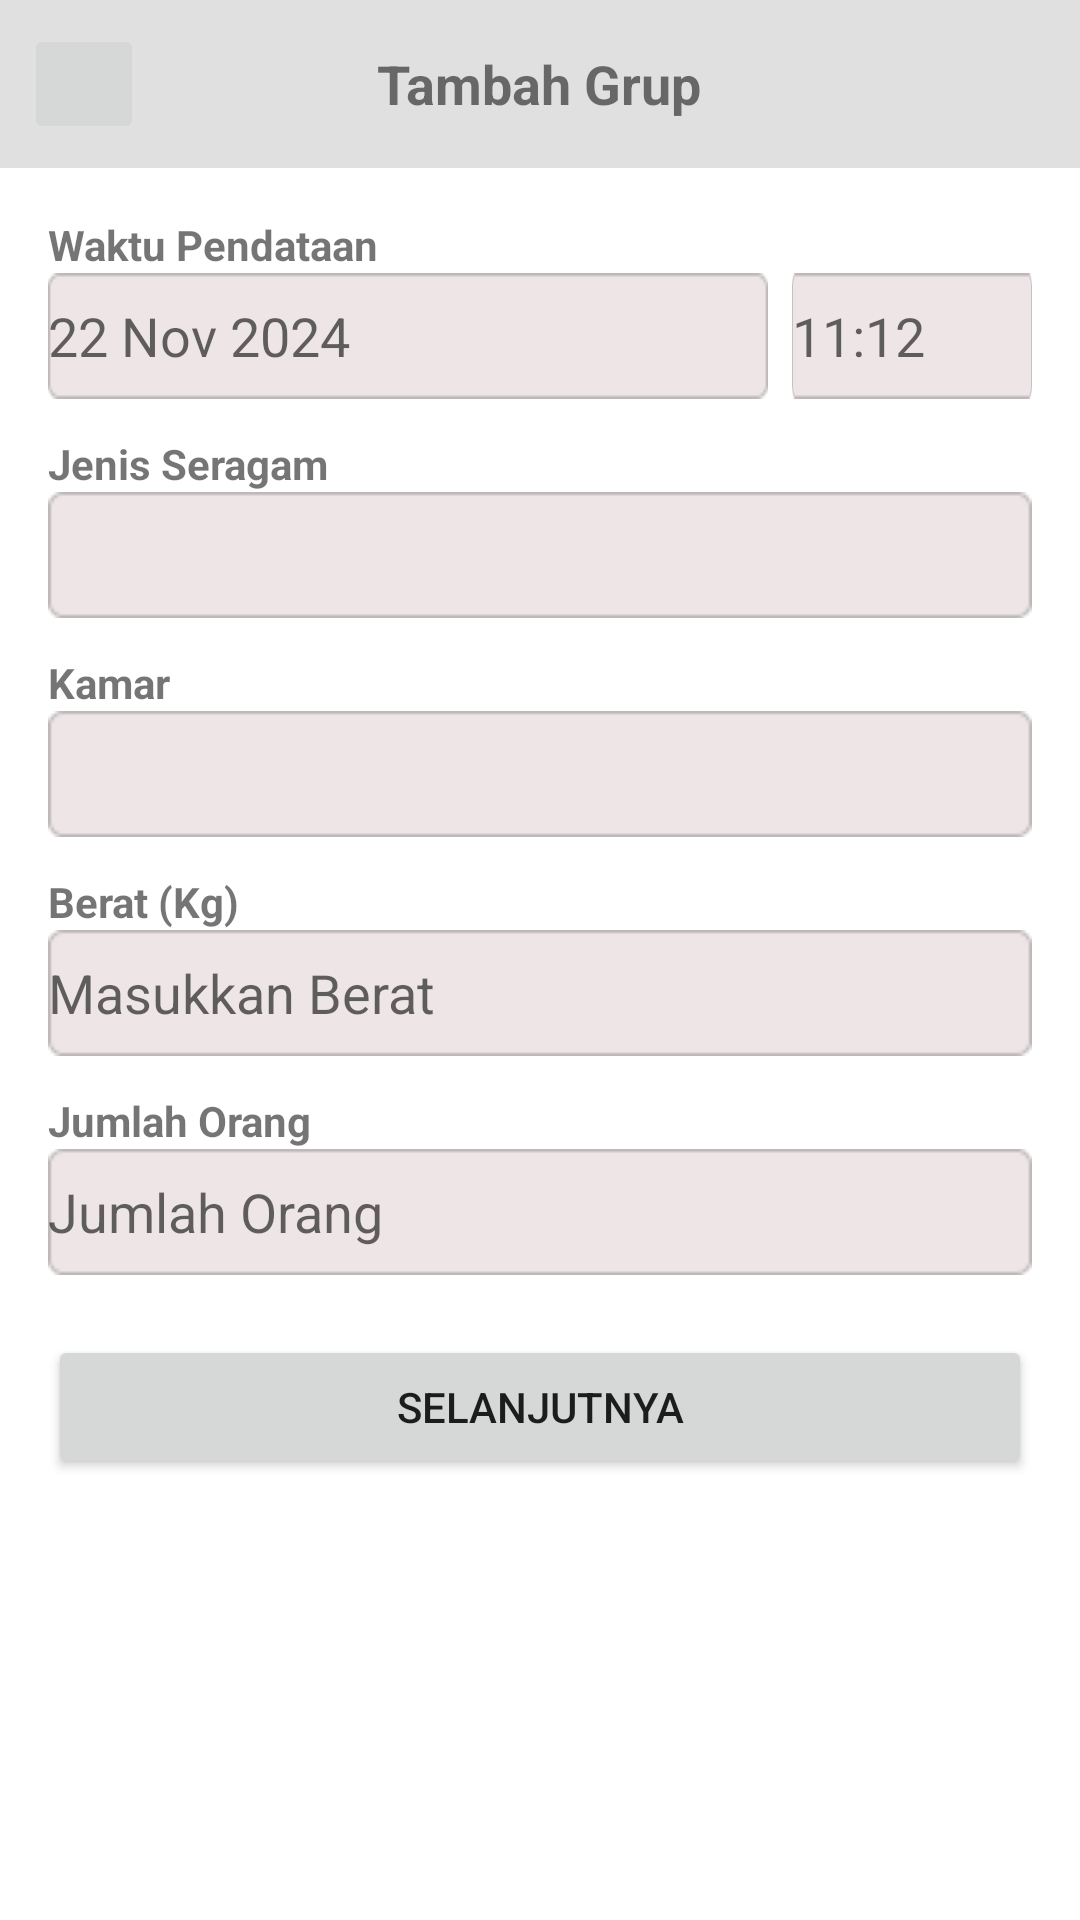

Produce the Android XML layout that renders to this screen, including the resource entries it uses.
<!-- AndroidManifest.xml: application theme Theme.AlFathhLaundry -->
<!-- res/layout/activity_tambah_grup.xml -->
<?xml version="1.0" encoding="utf-8"?>
<LinearLayout xmlns:android="http://schemas.android.com/apk/res/android"
    xmlns:app="http://schemas.android.com/apk/res-auto"
    xmlns:tools="http://schemas.android.com/tools"
    android:orientation="vertical"
    android:layout_width="match_parent"
    android:layout_height="match_parent"
    tools:context=".TambahGrupActivity">

    
    <RelativeLayout
        android:layout_width="match_parent"
        android:layout_height="56dp"
        android:background="#E0E0E0">

        <ImageButton
            android:id="@+id/btnBack"
            android:layout_width="40dp"
            android:layout_height="40dp"
            android:layout_centerVertical="true"
            android:layout_marginStart="8dp"
            android:src="@drawable/ic_prev" />

        <TextView
            android:id="@+id/tvTitle"
            android:text="Tambah Grup"
            android:textSize="18sp"
            android:textStyle="bold"
            android:layout_centerInParent="true"
            android:layout_width="wrap_content"
            android:layout_height="wrap_content" />

    </RelativeLayout>

    
    <ScrollView
        android:layout_width="match_parent"
        android:layout_height="match_parent">

        <LinearLayout
            android:orientation="vertical"
            android:padding="16dp"
            android:layout_width="match_parent"
            android:layout_height="wrap_content">

            
            <TextView
                android:text="Waktu Pendataan"
                android:textStyle="bold"
                android:layout_width="wrap_content"
                android:layout_height="wrap_content"/>

            <LinearLayout
                android:layout_width="match_parent"
                android:layout_height="wrap_content"
                android:orientation="horizontal">

                <EditText
                    android:id="@+id/etTanggal"
                    android:layout_width="0dp"
                    android:layout_weight="1"
                    android:hint="22 Nov 2024"
                    android:background="@drawable/bg_input"
                    android:layout_height="wrap_content"/>

                <EditText
                    android:id="@+id/etJam"
                    android:layout_width="80dp"
                    android:hint="11:12"
                    android:background="@drawable/bg_input"
                    android:layout_height="wrap_content"
                    android:layout_marginStart="8dp"/>
            </LinearLayout>

            
            <TextView
                android:layout_marginTop="12dp"
                android:text="Jenis Seragam"
                android:textStyle="bold"
                android:layout_width="wrap_content"
                android:layout_height="wrap_content"/>

            <Spinner
                android:id="@+id/spSeragam"
                android:layout_width="match_parent"
                android:layout_height="wrap_content"
                android:background="@drawable/bg_input"/>

            
            <TextView
                android:layout_marginTop="12dp"
                android:text="Kamar"
                android:textStyle="bold"
                android:layout_width="wrap_content"
                android:layout_height="wrap_content"/>

            <Spinner
                android:id="@+id/spKamar"
                android:layout_width="match_parent"
                android:layout_height="wrap_content"
                android:background="@drawable/bg_input"/>

            
            <TextView
                android:layout_marginTop="12dp"
                android:text="Berat (Kg)"
                android:textStyle="bold"
                android:layout_width="wrap_content"
                android:layout_height="wrap_content"/>

            <EditText
                android:id="@+id/etBerat"
                android:hint="Masukkan Berat"
                android:inputType="numberDecimal"
                android:background="@drawable/bg_input"
                android:layout_width="match_parent"
                android:layout_height="wrap_content"/>

            
            <TextView
                android:layout_marginTop="12dp"
                android:text="Jumlah Orang"
                android:textStyle="bold"
                android:layout_width="wrap_content"
                android:layout_height="wrap_content"/>

            <EditText
                android:id="@+id/etJumlah"
                android:hint="Jumlah Orang"
                android:background="@drawable/bg_input"
                android:inputType="number"
                android:layout_width="match_parent"
                android:layout_height="wrap_content"/>

            
            <Button
                android:id="@+id/btnNext"
                android:text="Selanjutnya"
                android:layout_marginTop="20dp"
                android:layout_width="match_parent"
                android:layout_height="wrap_content"/>

        </LinearLayout>
    </ScrollView>

</LinearLayout>
<!-- resources referenced by this layout -->
<resources>
  <!-- drawable bg_input: png bitmap (drawable, 511 bytes) -->
  <style name="Theme.AlFathhLaundry" parent="Theme.MaterialComponents.DayNight.DarkActionBar">
          
          <item name="colorPrimary">@color/purple_500</item>
          <item name="colorPrimaryVariant">@color/purple_700</item>
          <item name="colorOnPrimary">@color/white</item>
          
          <item name="colorSecondary">@color/teal_200</item>
          <item name="colorSecondaryVariant">@color/teal_700</item>
          <item name="colorOnSecondary">@color/black</item>
          
          <item name="android:statusBarColor">?attr/colorPrimaryVariant</item>
          
      </style>
  <!-- not gathered from this repository: default colours our renderer supplied (Android Studio template values) -->
  <color name="purple_500">#FF6200EE</color>
  <color name="purple_700">#FF3700B3</color>
  <color name="teal_200">#FF03DAC5</color>
  <color name="teal_700">#FF018786</color>
  <color name="black">#FF000000</color>
  <color name="white">#FFFFFFFF</color>
</resources>
